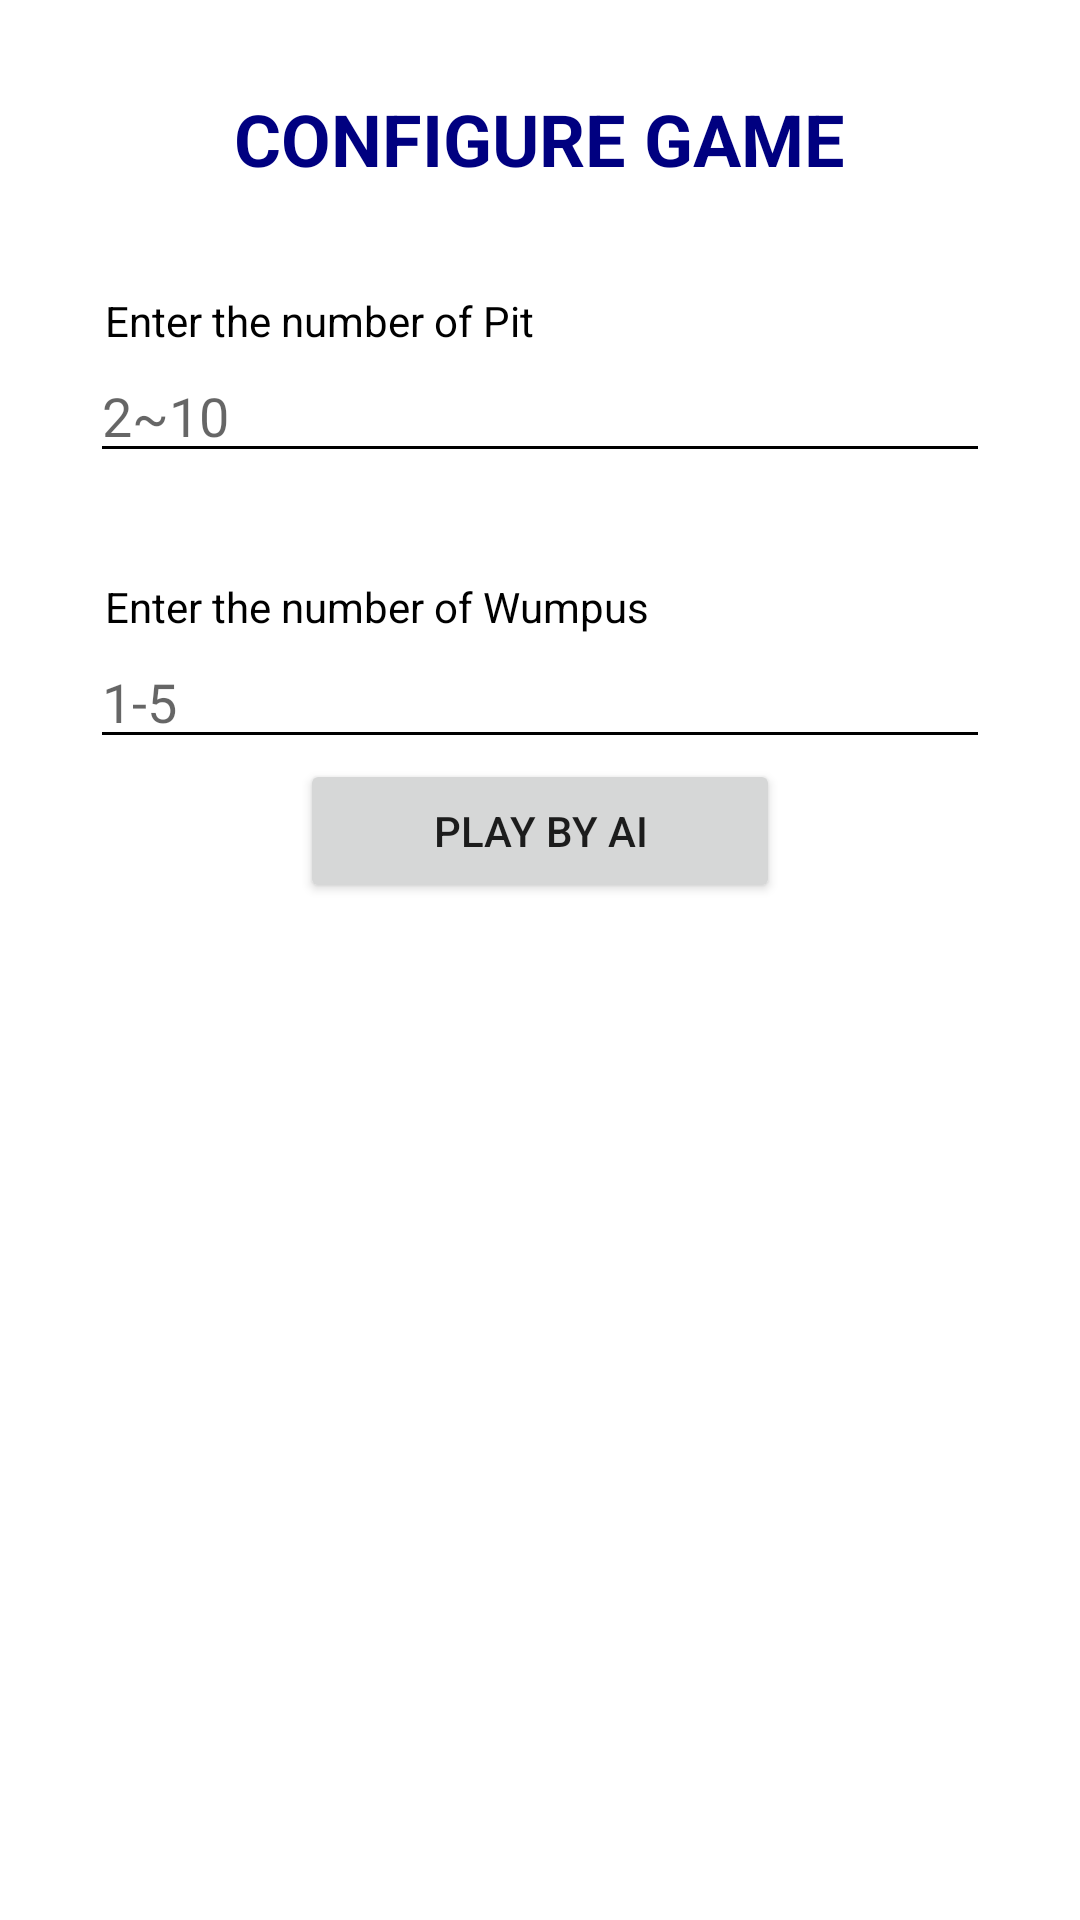

Here is an Android app screen rendered from its layout file. Give the layout XML and the strings, colors and styles it references.
<!-- AndroidManifest.xml: application theme Theme.WumpusWorldGame -->
<!-- res/layout/activity_configure_game.xml -->
<?xml version="1.0" encoding="utf-8"?>
<androidx.constraintlayout.widget.ConstraintLayout xmlns:android="http://schemas.android.com/apk/res/android"
    xmlns:app="http://schemas.android.com/apk/res-auto"
    xmlns:tools="http://schemas.android.com/tools"
    android:layout_width="match_parent"
    android:layout_height="match_parent"
    android:background="@color/white"
    tools:context=".ConfigureGameActivity">

    <LinearLayout
        android:layout_width="match_parent"
        android:layout_height="match_parent"
        android:orientation="vertical"
        android:padding="30dp">
        <TextView
            android:layout_width="wrap_content"
            android:layout_height="wrap_content"
            android:text="CONFIGURE GAME"
            android:layout_gravity="center"
            android:textSize="24dp"
            android:textColor="@color/Navy"
            android:textStyle="bold"/>

        <TextView
            android:layout_marginTop="30dp"
            android:layout_width="wrap_content"
            android:layout_height="wrap_content"
            android:text="Enter the number of Gold"
            android:paddingTop="5dp"
            android:paddingLeft="5dp"
            android:paddingRight="5dp"
            android:visibility="gone"
            android:textColor="@color/black"/>

        <EditText
            android:id="@+id/numberOfGold"
            android:layout_width="match_parent"
            android:layout_height="wrap_content"
            android:textColor="@color/black"
            android:backgroundTint="@color/black"
            android:text="1"
            android:inputType="numberDecimal"
            android:hint="5~10"
            android:visibility="gone"/>

        <TextView
            android:layout_marginTop="30dp"
            android:layout_width="wrap_content"
            android:layout_height="wrap_content"
            android:text="Enter the number of Pit"
            android:paddingTop="5dp"
            android:paddingLeft="5dp"
            android:paddingRight="5dp"
            android:textColor="@color/black"/>

        <EditText
            android:id="@+id/numberOfPit"
            android:layout_width="match_parent"
            android:layout_height="wrap_content"
            android:textColor="@color/black"
            android:backgroundTint="@color/black"
            android:inputType="number"
            android:hint="2~10"/>

        <TextView
            android:layout_marginTop="30dp"
            android:layout_width="wrap_content"
            android:layout_height="wrap_content"
            android:text="Enter the number of Wumpus"
            android:paddingTop="5dp"
            android:paddingLeft="5dp"
            android:paddingRight="5dp"
            android:textColor="@color/black"/>

        <EditText
            android:id="@+id/numberOfWumpus"
            android:layout_width="match_parent"
            android:layout_height="wrap_content"
            android:textColor="@color/black"
            android:inputType="number"
            android:hint="1-5"
            android:backgroundTint="@color/black"/>

        <Button
            android:layout_width="160dp"
            android:layout_height="wrap_content"
            android:layout_marginTop="10dp"
            android:text="PLAY GAME"
            android:onClick="playGame"
            android:visibility="gone"
            android:layout_gravity="center"/>

        <Button
            android:layout_width="160dp"
            android:layout_height="wrap_content"
            android:layout_marginTop="0dp"
            android:text="PLAY BY AI"
            android:onClick="playGameByAI"
            android:layout_gravity="center"/>
    </LinearLayout>

</androidx.constraintlayout.widget.ConstraintLayout>
<!-- resources referenced by this layout -->
<resources>
  <color name="Navy">#000080</color>
  <color name="black">#FF000000</color>
  <color name="white">#FFFFFFFF</color>
  <style name="Theme.WumpusWorldGame" parent="Theme.MaterialComponents.DayNight.NoActionBar">
          
          <item name="colorPrimary">@color/purple_500</item>
          <item name="colorPrimaryVariant">@color/purple_700</item>
          <item name="colorOnPrimary">@color/white</item>
          
          <item name="colorSecondary">@color/teal_200</item>
          <item name="colorSecondaryVariant">@color/teal_700</item>
          <item name="colorOnSecondary">@color/Blue</item>
          
          <item name="android:statusBarColor" tools:targetApi="l">?attr/colorPrimaryVariant</item>
          
      </style>
  <color name="purple_500">#FF6200EE</color>
  <color name="purple_700">#FF3700B3</color>
  <color name="teal_200">#FF03DAC5</color>
  <color name="teal_700">#FF018786</color>
  <color name="Blue">#0000FF</color>
</resources>
